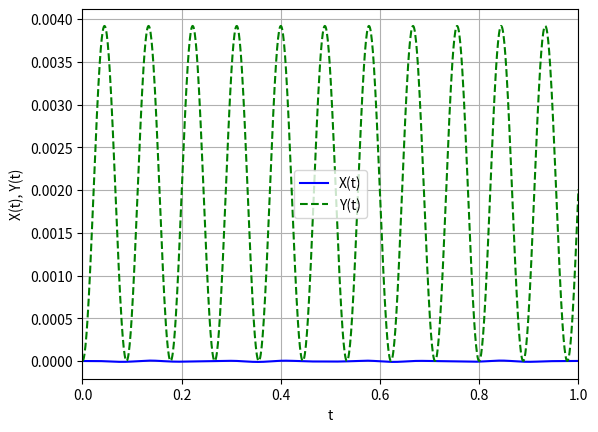

Python code for this plot:
from math import *
import matplotlib.pyplot as plt
from scipy.integrate import odeint
import numpy as np

k1 = 20000.
k2 = 10000.
k3 = 40000.
n1 = 1.
n2 = 0.5
n3 = 0.7
m = 10.
dif = 0.001
g = 9.8

F = 0


def equationOX(x, y):
    c1 = np.sqrt(pow(n1 + x, 2) + y * y)
    c2 = np.sqrt(pow(n2 - y, 2) + x * x)
    c3 = np.sqrt(pow(n3 + y, 2) + x * x)
    return - k1 * (c1 - n1) * 1 \
        - k2 * (c2 - n2) * x / c2 \
        - k3 * (c3 - n3) * x / c3


def equationOY(x, y):
    c1 = np.sqrt(pow(n1 + x, 2) + y * y)
    c2 = np.sqrt(pow(n2 - y, 2) + x * x)
    c3 = np.sqrt(pow(n3 + y, 2) + x * x)
    return + m * g \
        - k1 * (c1 - n1) * y / c1 \
        + k2 * (c2 - n2) * 1 \
        - k3 * (c3 - n3) * 1


def solve(s, t):  # s1 = x; s3 = y
    dv1dt = equationOX(s[1], s[3]) / m
    dXdt = s[0]
    dv2dt = equationOY(s[1], s[3]) / m
    dYdt = s[2]

    return [dv1dt, dXdt, dv2dt, dYdt]


def main():
    t = np.linspace(0, 1, 1000)
    s0 = [0, 0, 0, 0]
    s = odeint(solve, s0, t)
    v1 = s[:, 0]
    X = s[:, 1]
    v2 = s[:, 2]
    Y = s[:, 3]

    plt.xlim(0, 1)
    # plt.plot(t, v1, 'r--', label="v1(t)")
    plt.plot(t, X, 'b-', label="X(t)")
    # plt.plot(t, v2, 'y--', label="v2(t)")
    plt.plot(t, Y, 'g--', label="Y(t)")

    plt.xlabel("t")
    plt.ylabel("v1(t), X(t), v2(t), Y(t)")
    plt.ylabel("X(t), Y(t)")

    plt.legend()
    plt.grid()
    plt.show()


if __name__ == '__main__':
    main()
